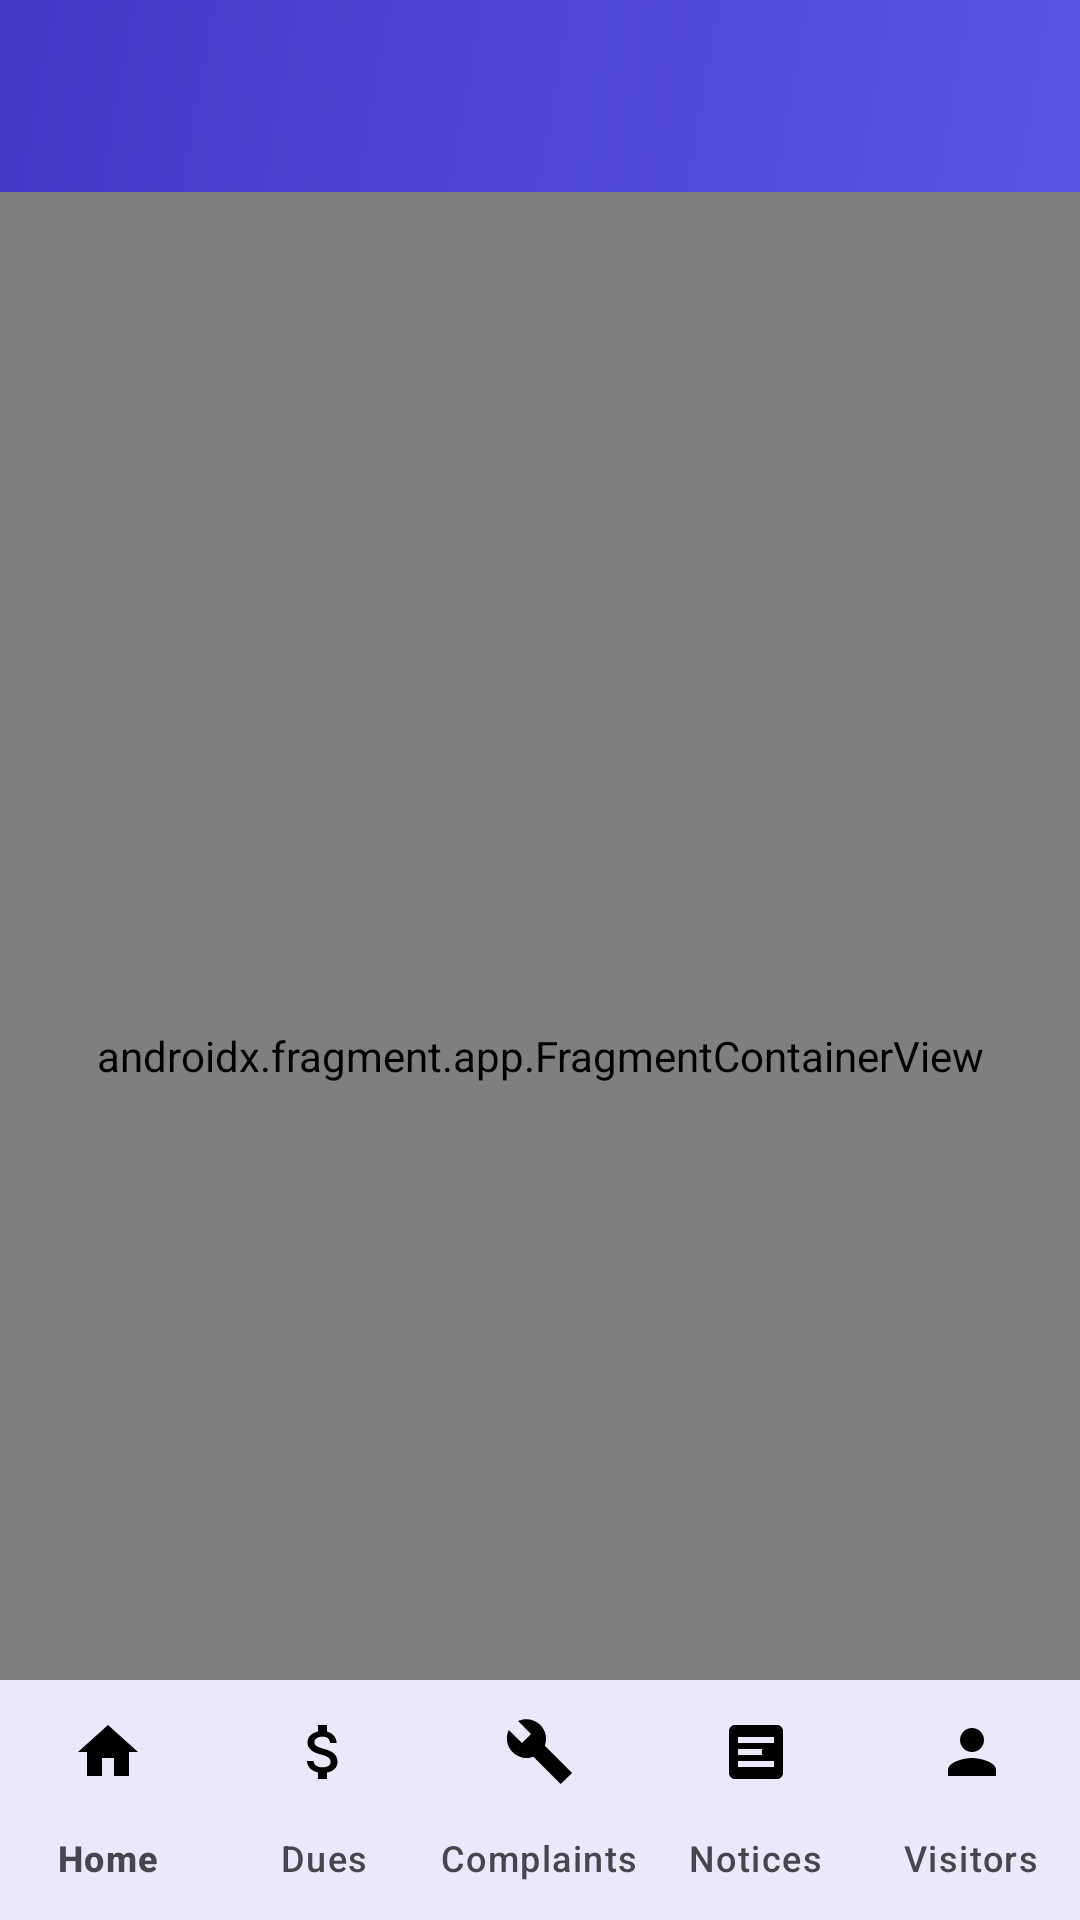

Here is an Android app screen rendered from its layout file. Give the layout XML and the strings, colors and styles it references.
<!-- AndroidManifest.xml: application theme Theme.SocietyConnect -->
<!-- res/layout/activity_main.xml -->
<?xml version="1.0" encoding="utf-8"?>
<androidx.coordinatorlayout.widget.CoordinatorLayout
    xmlns:android="http://schemas.android.com/apk/res/android"
    xmlns:app="http://schemas.android.com/apk/res-auto"
    android:layout_width="match_parent"
    android:layout_height="match_parent"
    android:background="@color/background">

    <com.google.android.material.appbar.AppBarLayout
        android:id="@+id/appBarLayout"
        android:layout_width="match_parent"
        android:layout_height="wrap_content"
        android:theme="@style/ThemeOverlay.Material3.ActionBar">

        <androidx.appcompat.widget.Toolbar
            android:id="@+id/toolbar"
            android:layout_width="match_parent"
            android:layout_height="?attr/actionBarSize"
            android:background="@drawable/bg_gradient_primary"
            app:titleTextColor="@color/white"
            app:subtitleTextColor="#B3FFFFFF"
            app:popupTheme="@style/ThemeOverlay.Material3.Light" />

    </com.google.android.material.appbar.AppBarLayout>

    <androidx.fragment.app.FragmentContainerView
        android:id="@+id/nav_host_fragment"
        android:name="androidx.navigation.fragment.NavHostFragment"
        android:layout_width="match_parent"
        android:layout_height="match_parent"
        app:layout_behavior="@string/appbar_scrolling_view_behavior"
        app:defaultNavHost="true"
        app:navGraph="@navigation/nav_graph" />

    <com.google.android.material.bottomnavigation.BottomNavigationView
        android:id="@+id/bottomNav"
        android:layout_width="match_parent"
        android:layout_height="wrap_content"
        android:layout_gravity="bottom"
        android:background="@color/white"
        app:elevation="8dp"
        app:menu="@menu/bottom_nav_menu"
        app:itemIconTint="@color/bottom_nav_color"
        app:itemTextColor="@color/bottom_nav_color"
        app:labelVisibilityMode="labeled" />

</androidx.coordinatorlayout.widget.CoordinatorLayout>
<!-- resources referenced by this layout -->
<resources>
  <color name="background">#F3F4F8</color>
  <color name="white">#FFFFFF</color>
  <!-- drawable bg_gradient_primary (drawable) -->
  <?xml version="1.0" encoding="utf-8"?>
  <shape xmlns:android="http://schemas.android.com/apk/res/android">
      <gradient
          android:type="linear"
          android:angle="135"
          android:startColor="@color/primary_gradient_start"
          android:endColor="@color/primary_gradient_end" />
  </shape>
  <style name="Theme.SocietyConnect" parent="Theme.Material3.Light.NoActionBar">
          <item name="colorPrimary">@color/primary</item>
          <item name="colorPrimaryVariant">@color/primary_dark</item>
          <item name="colorOnPrimary">@color/white</item>
          <item name="colorSecondary">@color/secondary</item>
          <item name="colorOnSecondary">@color/white</item>
          <item name="android:colorBackground">@color/background</item>
          <item name="colorSurface">@color/surface</item>
          <item name="android:statusBarColor">@color/primary_dark</item>
          <item name="android:navigationBarColor">@color/white</item>
      </style>
  <color name="primary_gradient_start">#5B54E8</color>
  <color name="primary_gradient_end">#4338CA</color>
  <color name="primary">#4F46E5</color>
  <color name="primary_dark">#3B2FAE</color>
  <color name="secondary">#F97316</color>
  <color name="surface">#FFFFFF</color>
</resources>
